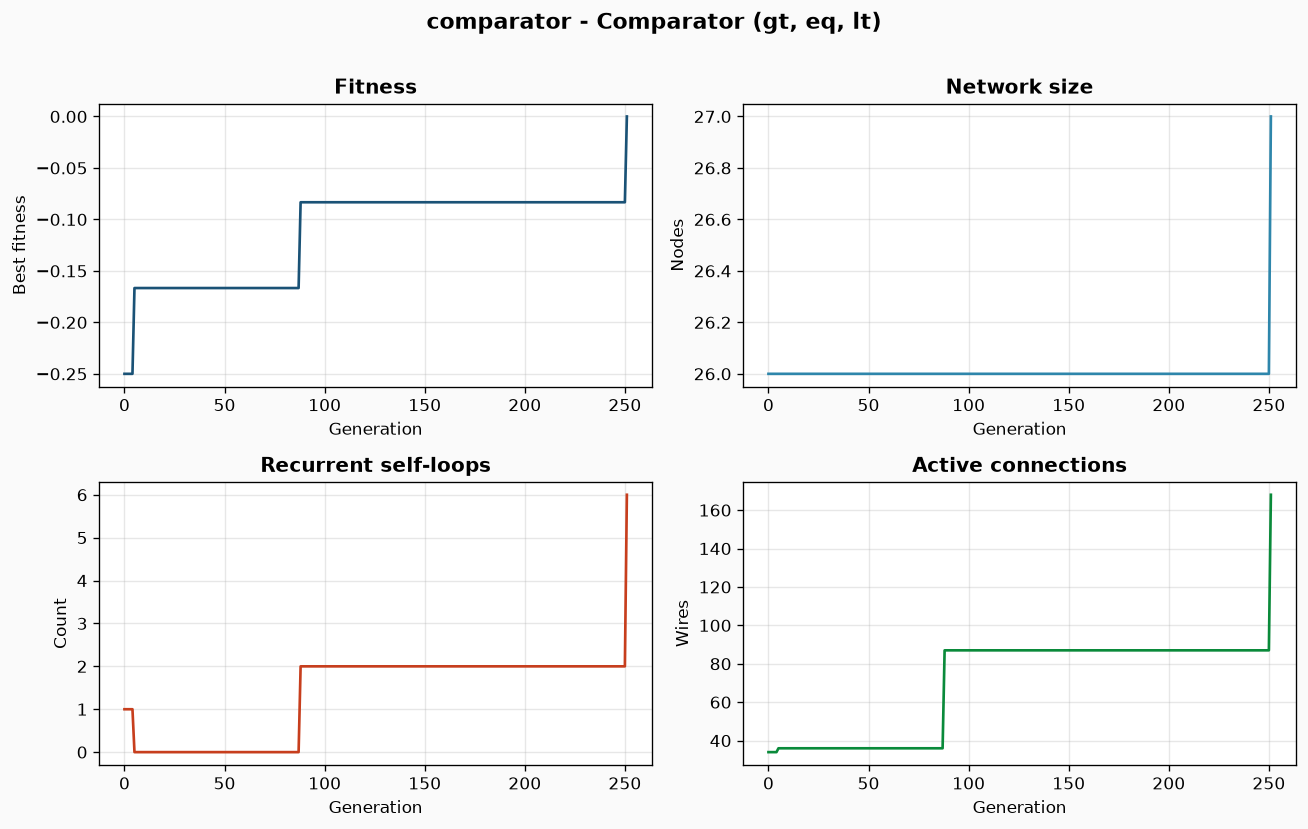

Source data for this figure (header and first rows):
gen, fit, rec, size, wires
0, -0.25, 1, 26, 34
1, -0.25, 1, 26, 34
2, -0.25, 1, 26, 34
3, -0.25, 1, 26, 34
4, -0.25, 1, 26, 34
5, -0.1667, 0, 26, 36
6, -0.1667, 0, 26, 36
7, -0.1667, 0, 26, 36
8, -0.1667, 0, 26, 36
9, -0.1667, 0, 26, 36
10, -0.1667, 0, 26, 36
11, -0.1667, 0, 26, 36
12, -0.1667, 0, 26, 36
13, -0.1667, 0, 26, 36
14, -0.1667, 0, 26, 36
15, -0.1667, 0, 26, 36
16, -0.1667, 0, 26, 36
17, -0.1667, 0, 26, 36
18, -0.1667, 0, 26, 36
19, -0.1667, 0, 26, 36
20, -0.1667, 0, 26, 36
21, -0.1667, 0, 26, 36
22, -0.1667, 0, 26, 36
23, -0.1667, 0, 26, 36
24, -0.1667, 0, 26, 36
25, -0.1667, 0, 26, 36
26, -0.1667, 0, 26, 36
27, -0.1667, 0, 26, 36
28, -0.1667, 0, 26, 36
29, -0.1667, 0, 26, 36
30, -0.1667, 0, 26, 36
31, -0.1667, 0, 26, 36
32, -0.1667, 0, 26, 36
33, -0.1667, 0, 26, 36
34, -0.1667, 0, 26, 36
35, -0.1667, 0, 26, 36
36, -0.1667, 0, 26, 36
37, -0.1667, 0, 26, 36
38, -0.1667, 0, 26, 36
39, -0.1667, 0, 26, 36
40, -0.1667, 0, 26, 36
41, -0.1667, 0, 26, 36
42, -0.1667, 0, 26, 36
43, -0.1667, 0, 26, 36
44, -0.1667, 0, 26, 36
45, -0.1667, 0, 26, 36
46, -0.1667, 0, 26, 36
47, -0.1667, 0, 26, 36
48, -0.1667, 0, 26, 36
49, -0.1667, 0, 26, 36
50, -0.1667, 0, 26, 36
51, -0.1667, 0, 26, 36
52, -0.1667, 0, 26, 36
53, -0.1667, 0, 26, 36
54, -0.1667, 0, 26, 36
55, -0.1667, 0, 26, 36
56, -0.1667, 0, 26, 36
57, -0.1667, 0, 26, 36
58, -0.1667, 0, 26, 36
59, -0.1667, 0, 26, 36
... 192 more rows
